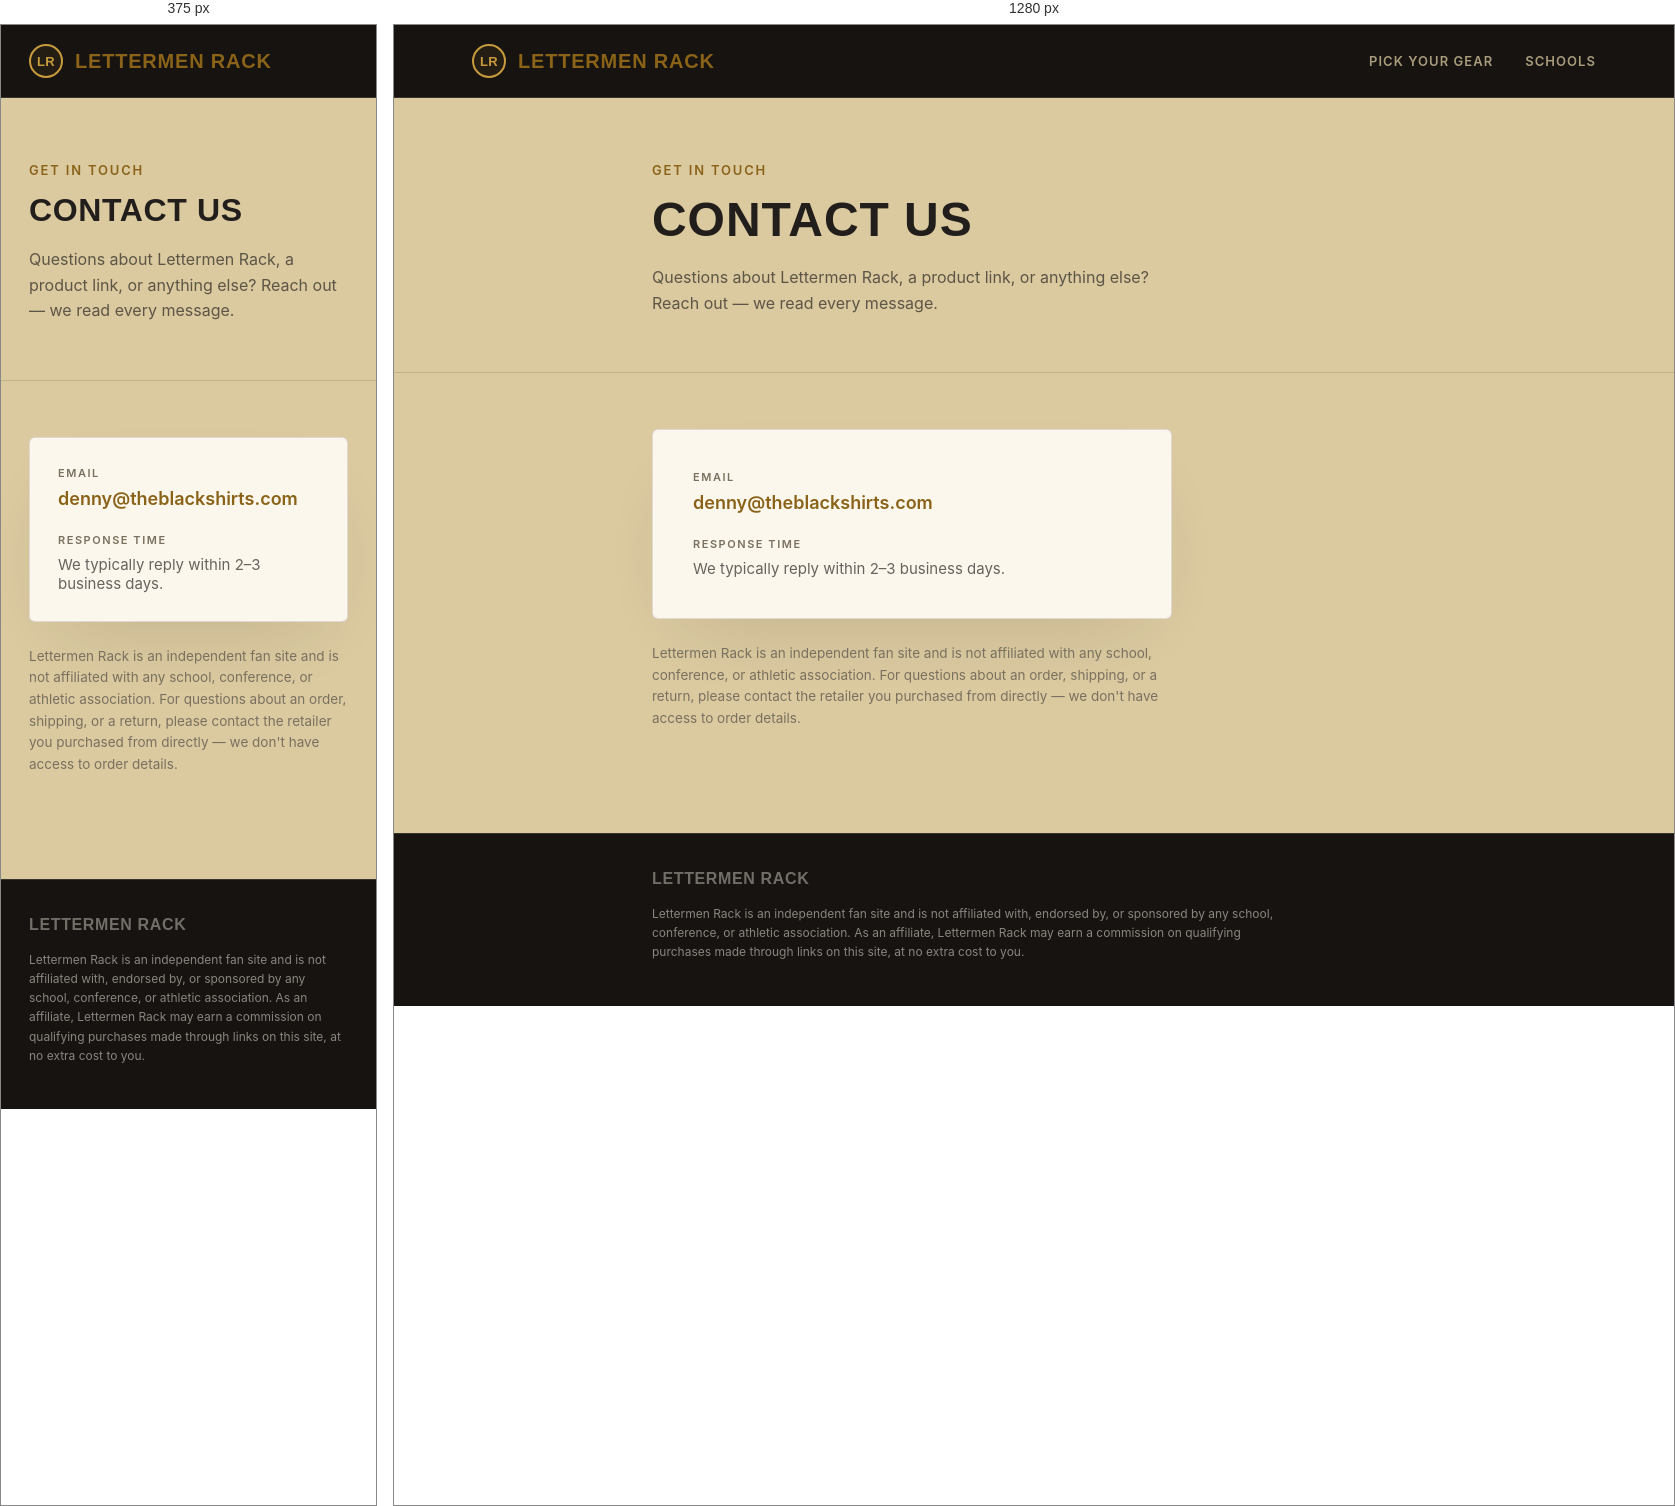
Rendered at 375 px and 1280 px, left to right.

<!-- file: contact.html -->
<!DOCTYPE html>
<html lang="en">
<head>
<meta charset="UTF-8">
<meta name="viewport" content="width=device-width, initial-scale=1.0">
<title>Contact — Lettermen Rack</title>
<link rel="canonical" href="https://www.lettermenrack.com/contact.html">
<link rel="preconnect" href="https://fonts.googleapis.com">
<link href="https://fonts.googleapis.com/css2?family=Oswald:wght@400;500;600;700&family=Inter:wght@400;500;600;700&family=IBM+Plex+Mono:wght@500;600&display=swap" rel="stylesheet">
<style>
  :root{
    --ink:#211E1B; --ink-deep:#161310; --paper:#DBCAA0; --panel:#FBF7ED; --panel-2:#EEE0BC;
    --brass:#C89B3C; --brass-ink:#8A6318; --steel:#79705F;
    --line: rgba(33,30,27,0.13);
  }
  *{box-sizing:border-box;}
  body{ margin:0; background:var(--paper); color:var(--ink); font-family:'Inter',sans-serif; -webkit-font-smoothing:antialiased; }
  h1,h2,.display{ font-family:'Oswald',sans-serif; text-transform:uppercase; letter-spacing:0.02em; margin:0; }
  a{ color:var(--brass-ink); text-decoration:none; }
  a:hover{ text-decoration:underline; }
  .wrap{ max-width:820px; margin:0 auto; padding:0 28px; }
  .dark{ --line: rgba(251,247,238,0.14); background:var(--ink-deep); color:var(--paper); }
  nav{ position:sticky; top:0; z-index:50; border-bottom:1px solid var(--line); }
  nav .navwrap{ max-width:1180px; margin:0 auto; padding:0 28px; display:flex; align-items:center; justify-content:space-between; height:72px; }
  .brand{ display:flex; align-items:center; gap:12px; font-family:'Oswald',sans-serif; font-weight:700; font-size:20px; letter-spacing:0.04em; }
  .brand-mark{
    width:34px; height:34px; border-radius:50%; flex:none;
    border:2px solid var(--brass); background:rgba(200,155,60,0.08);
    display:flex; align-items:center; justify-content:center;
    font-family:'Oswald',sans-serif; font-weight:700; font-size:13px; color:var(--brass); letter-spacing:0.02em;
  }
  .navlinks{ display:flex; gap:32px; font-size:13px; font-weight:600; letter-spacing:0.08em; text-transform:uppercase; }
  .navlinks a{ color:var(--paper); opacity:0.75; transition:opacity .2s; }
  .navlinks a:hover{ opacity:1; text-decoration:none; }
  header.page{ padding:64px 0 40px; border-bottom:1px solid var(--line); }
  .eyebrow{ font-size:13px; font-weight:600; letter-spacing:0.14em; color:var(--brass-ink); text-transform:uppercase; margin-bottom:14px; }
  header.page h1{ font-size:clamp(32px,4.5vw,48px); color:var(--ink); }
  header.page p{ margin-top:18px; font-size:16px; line-height:1.6; color:rgba(33,30,27,0.68); max-width:520px; }
  main{ padding:56px 0 90px; }
  .contact-card{
    background:var(--panel); border:1px solid var(--line); border-radius:6px; padding:40px;
    display:flex; flex-direction:column; gap:24px; max-width:520px;
    box-shadow: 0 30px 80px -36px rgba(22,19,16,0.16);
  }
  .contact-row .label{ font-size:11px; font-weight:600; letter-spacing:0.14em; color:var(--steel); text-transform:uppercase; margin-bottom:8px; }
  .contact-row .value{ font-size:18px; font-weight:600; color:var(--ink); }
  .contact-row .value a{ color:var(--brass-ink); }
  main p.note{ margin-top:24px; font-size:13.5px; color:var(--steel); max-width:520px; line-height:1.6; }
  footer{ padding:36px 0 44px; border-top:1px solid var(--line); }
  footer .wrap{ display:flex; align-items:center; justify-content:space-between; flex-wrap:wrap; gap:16px; }
  footer .fine{ font-size:12px; color:rgba(251,247,238,0.5); line-height:1.6; max-width:640px; }
  footer .fbrand{ font-family:'Oswald',sans-serif; font-weight:700; letter-spacing:0.04em; color:rgba(251,247,238,0.4); }
  @media (max-width: 560px){ .navlinks{ display:none; } .contact-card{ padding:28px; } }
</style>
</head>
<body>

<nav class="dark">
  <div class="navwrap">
    <a href="/" style="text-decoration:none;"><div class="brand"><span class="brand-mark">LR</span>LETTERMEN&nbsp;RACK</div></a>
    <div class="navlinks">
      <a href="/#picker">Pick Your Gear</a>
      <a href="/#schools">Schools</a>
    </div>
  </div>
</nav>

<header class="page">
  <div class="wrap">
    <div class="eyebrow">Get in touch</div>
    <h1>Contact Us</h1>
    <p>Questions about Lettermen Rack, a product link, or anything else? Reach out — we read every message.</p>
  </div>
</header>

<main>
  <div class="wrap">
    <div class="contact-card">
      <div class="contact-row">
        <div class="label">Email</div>
        <div class="value"><a href="mailto:denny@theblackshirts.com">denny@theblackshirts.com</a></div>
      </div>
      <div class="contact-row">
        <div class="label">Response time</div>
        <div class="value" style="font-size:15px; font-weight:400; color:rgba(33,30,27,0.68);">We typically reply within 2–3 business days.</div>
      </div>
    </div>
    <p class="note">Lettermen Rack is an independent fan site and is not affiliated with any school, conference, or athletic association. For questions about an order, shipping, or a return, please contact the retailer you purchased from directly — we don't have access to order details.</p>
  </div>
</main>

<footer class="dark">
  <div class="wrap">
    <div class="fbrand">LETTERMEN RACK</div>
    <div class="fine">Lettermen Rack is an independent fan site and is not affiliated with, endorsed by, or sponsored by any school, conference, or athletic association. As an affiliate, Lettermen Rack may earn a commission on qualifying purchases made through links on this site, at no extra cost to you.</div>
  </div>
</footer>

</body>
</html>